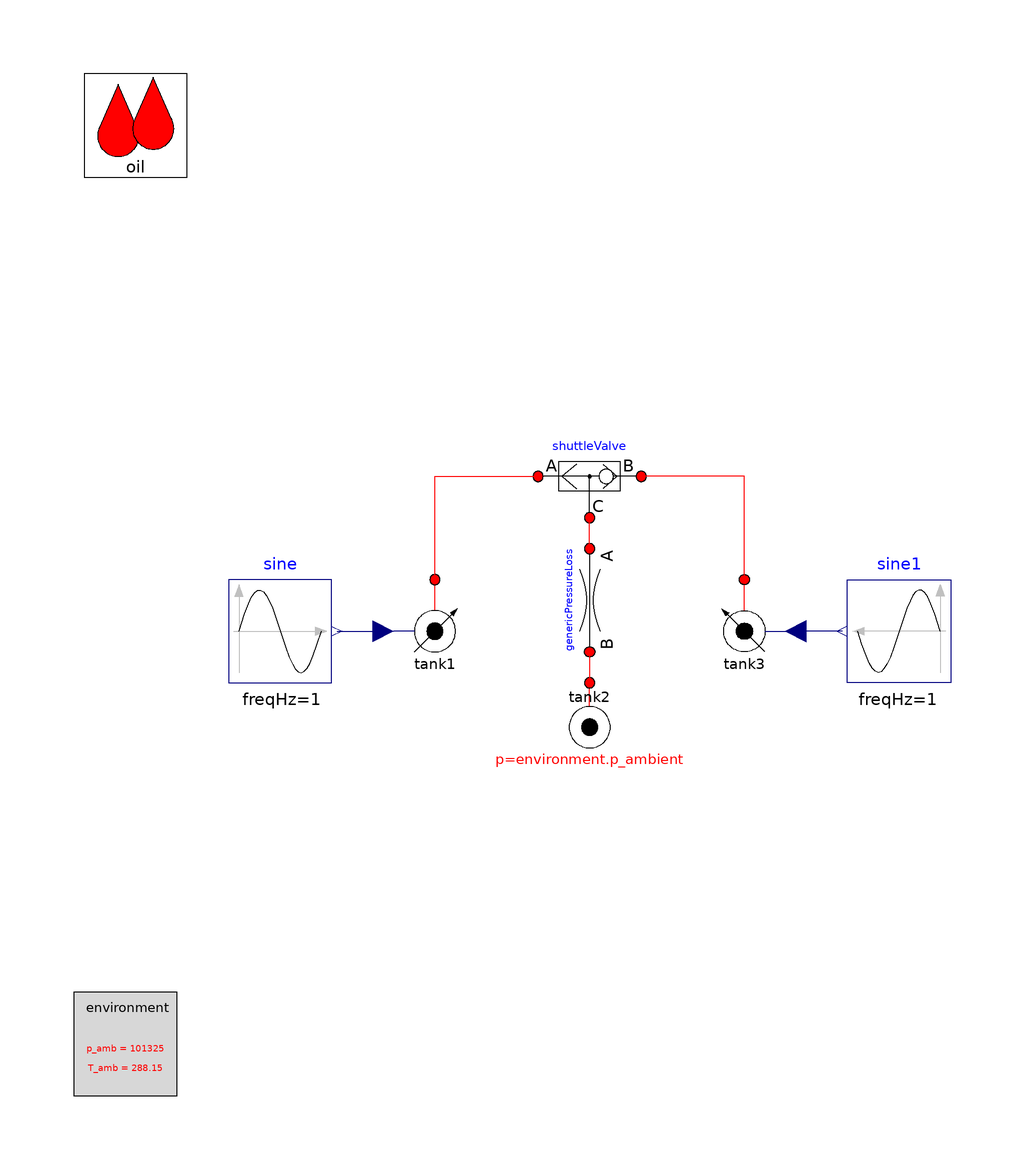

Above is the diagram view of the following Modelica model: its components placed by their Placement annotations and its connect equations drawn as lines.

model ShuttleValveTest

      extends OpenHydraulics.Interfaces.PartialFluidCircuit;

      Components.Valves.ShuttleValve shuttleValve(timeConstant=0.01)        annotation (Placement(
            transformation(extent={{-10,10},{10,30}}, rotation=0)));
      Basic.ConstPressureSource tank2
        annotation (Placement(transformation(extent={{-10,-40},{10,-20}},
              rotation=0)));
      Basic.VarPressureSource tank1
        annotation (Placement(transformation(extent={{-40,-20},{-20,0}}, rotation=
               0)));
      Modelica.Blocks.Sources.Sine sine(amplitude=1e4, offset=101325)
        annotation (Placement(transformation(extent={{-70,-20},{-50,0}}, rotation=
               0)));
      Basic.VarPressureSource tank3
        annotation (Placement(transformation(extent={{40,-20},{20,0}}, rotation=0)));
      Modelica.Blocks.Sources.Sine sine1(amplitude=1e4,
        offset=101325,
        startTime=0.5)
        annotation (Placement(transformation(extent={{70,-20},{50,0}}, rotation=0)));
      OpenHydraulics.Basic.GenericPressureLoss genericPressureLoss(D_a=0.001,D_b=0.001)
        annotation (Placement(transformation(
            origin={0,-4},
            extent={{-10,-10},{10,10}},
            rotation=270)));
    equation
      connect(tank1.port, shuttleValve.PortA)
                                             annotation (Line(points={{-30,0},{
              -30,20},{-10,20}}, color={255,0,0}));
      connect(sine.y, tank1.control) annotation (Line(points={{-49,-10},{-40,-10}},
            color={0,0,127}));
      connect(tank3.port, shuttleValve.PortB)
                                             annotation (Line(points={{30,0},{30,
              20},{10,20}}, color={255,0,0}));
      connect(sine1.y, tank3.control)
        annotation (Line(points={{49,-10},{40,-10}}, color={0,0,127}));
      connect(genericPressureLoss.port_a, shuttleValve.PortC) annotation (Line(
            points={{1.83697e-015,6},{0,6},{0,12}}, color={255,0,0}));
      connect(genericPressureLoss.port_b, tank2.port) annotation (Line(points={{-1.83697e-015,
              -14},{0,-14},{0,-20}},               color={255,0,0}));
      annotation (Diagram(graphics),
        experiment(StopTime=5),
        experimentSetupOutput);
    end ShuttleValveTest;